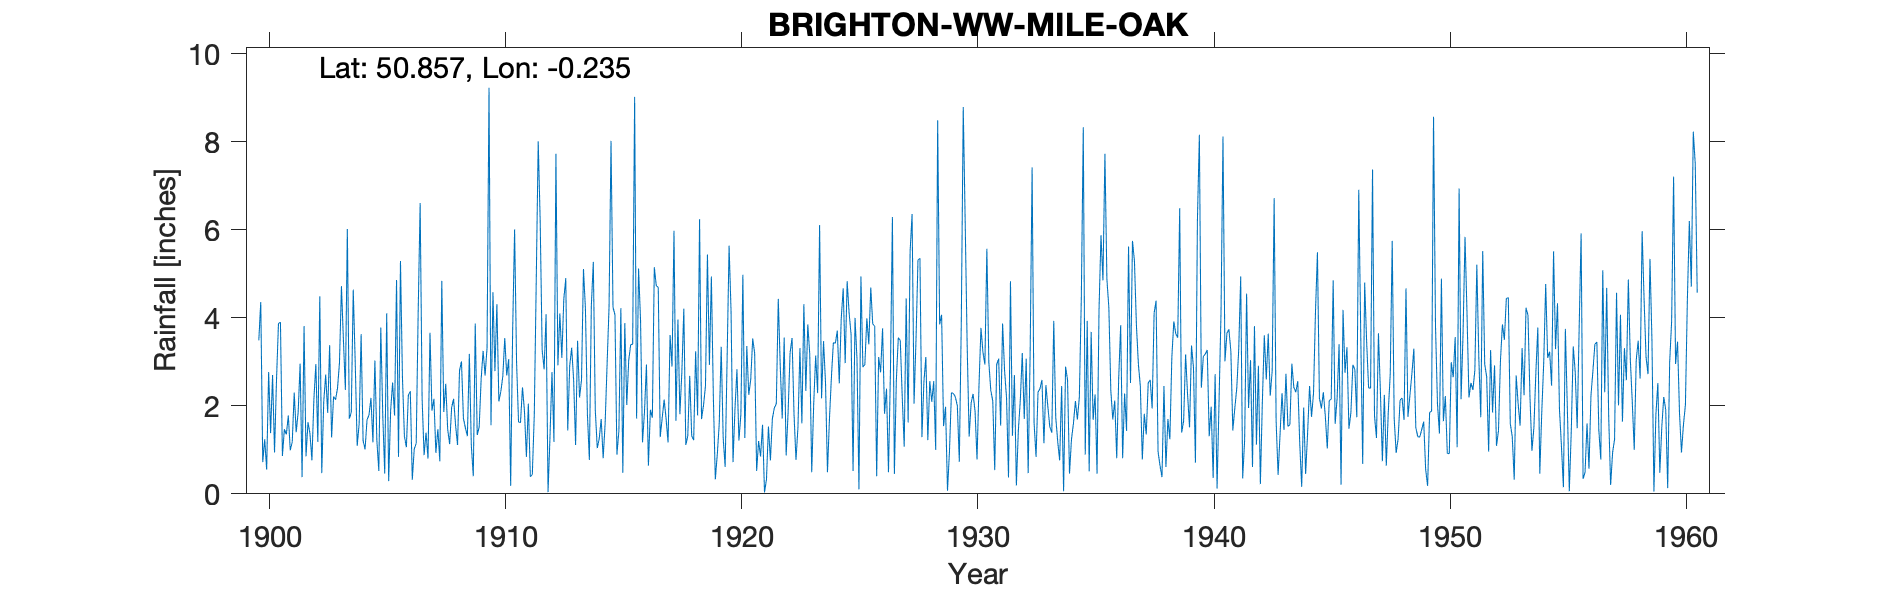

The file beside this chart, header and first rows:
BRIGHTON-WW-MILE-OAK, , , , , , , , , , , , , , , , , , , , , , , 
Grid ref, TQ243079, Long, -0.2354, Lat, 50.86, Elevation, 166, ft, , , , , , , , , , , , , , , 
Station no, 485, , , , , , , , , , , , , , , , , , , , , , 
, 1900, 1901, 1902, 1903, 1904, 1905, 1906, 1907, 1908, 1909, 1910, 1911, 1912, 1913, 1914, 1915, 1916, 1917, 1918, 1919, 1920, 1921, 1922
January, 3.49, 0.86, 0.85, 3.38, 4.64, 1.21, 5.29, 0.88, 1.46, 1.11, 2.79, 1.63, 3.27, 4.9, 0.77, 4.24, 1.71, 1.29, 4.21, 5.44, 4.15, 3.19, 4.43
February, 4.36, 1.47, 1.63, 1.28, 2.99, 0.52, 2.65, 1.39, 1.13, 0.4, 4.31, 1.62, 2.83, 1.44, 4.28, 4.07, 5.12, 1.72, 1.11, 2.93, 0.72, 0.52, 2.9
March, 0.72, 1.35, 1.37, 2.21, 1.09, 3.78, 1.31, 0.8, 1.96, 3.87, 2.1, 2.42, 4.08, 2.91, 5.27, 0.89, 3.95, 2.14, 1.31, 4.94, 1.94, 1.2, 1.71
April, 1.24, 1.78, 0.76, 2.14, 1.59, 1.79, 1.06, 3.66, 2.16, 1.34, 2.32, 1.89, 0.04, 3.32, 1.91, 1.43, 1.17, 1.7, 2.68, 2.21, 2.83, 0.85, 3.55
May, 0.55, 0.99, 2.15, 2.4, 3.63, 0.46, 2.24, 1.89, 1.56, 1.52, 2.67, 0.84, 1.32, 2.59, 1.04, 4.22, 1.86, 1.17, 1.32, 0.33, 1.21, 1.57, 0.87
June, 2.77, 1.18, 2.95, 2.98, 1.21, 4.1, 2.33, 2.16, 1.11, 2.61, 3.54, 2.05, 2.77, 1.11, 1.25, 0.48, 2.94, 3.61, 1.22, 0.89, 1.81, 0.03, 1.86
July, 1.38, 2.3, 1.18, 4.72, 1.01, 0.29, 0.32, 0.93, 2.8, 3.25, 2.69, 0.39, 1.18, 3.48, 1.7, 3.88, 0.64, 2.89, 3.24, 1.6, 4.98, 0.33, 3.21
August, 2.7, 1.4, 4.49, 3.5, 1.68, 1.89, 1.02, 1.47, 3.01, 2.69, 3.06, 0.44, 7.73, 2.19, 0.81, 2.02, 1.91, 5.98, 1.78, 3.34, 1.27, 1.53, 3.54
September, 0.94, 1.85, 0.47, 2.36, 1.79, 2.53, 1.15, 0.74, 1.71, 3.32, 0.18, 1.79, 2.92, 2.59, 1.59, 3.04, 1.73, 1.66, 6.24, 1.27, 3.36, 0.76, 1.81
October, 2.59, 2.96, 2.09, 6.02, 2.18, 1.78, 4.13, 4.84, 1.5, 9.23, 3.68, 4.85, 4.1, 5.11, 2.94, 3.39, 5.15, 3.96, 1.7, 0.61, 2.25, 1.71, 0.77
November, 3.87, 0.38, 2.71, 1.71, 1.17, 4.86, 6.61, 1.86, 1.31, 1.56, 6.01, 8.01, 3.09, 4.2, 4.25, 3.4, 4.73, 1.81, 2.01, 3.07, 2.6, 1.95, 1.51
December, 3.9, 3.81, 1.84, 1.85, 3.03, 0.84, 2.16, 2.5, 3.18, 4.58, 2.99, 6.2, 4.42, 1.81, 8.02, 9.02, 4.69, 2.77, 2.45, 5.64, 3.53, 2.05, 3.31
Total, 28.51, 20.33, 22.49, 34.55, 26.01, 24.05, 30.27, 23.12, 22.89, 35.48, 36.34, 32.13, 37.75, 35.65, 33.83, 40.08, 35.6, 30.7, 29.27, 32.27, 30.65, 15.69, 29.47
